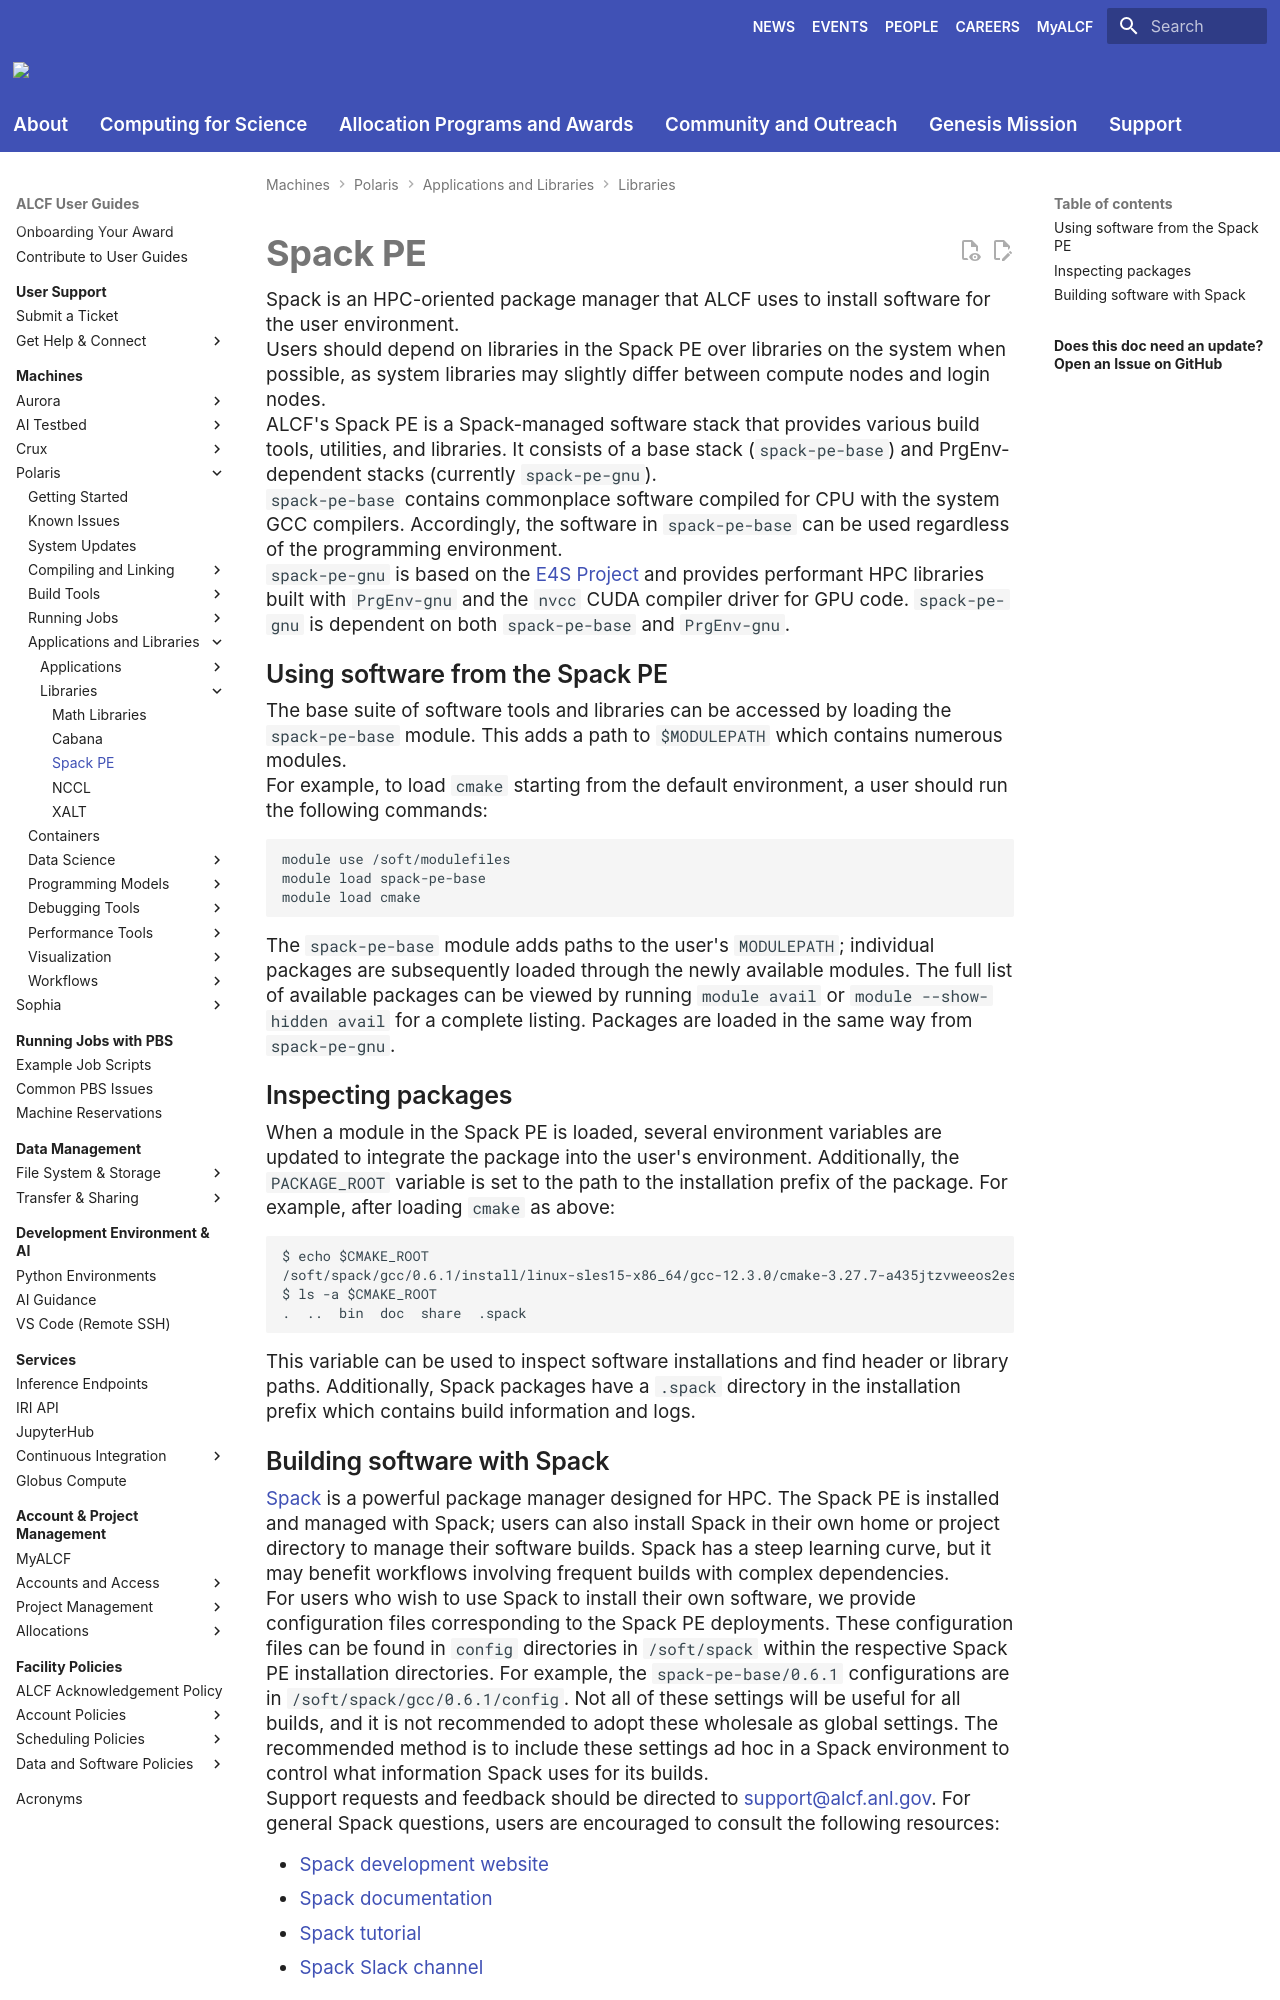

repository: argonne-lcf/user-guides · page: polaris/applications-and-libraries/libraries/spack-pe/index.html · generator: mkdocs

# Spack PE

Spack is an HPC-oriented package manager that ALCF uses to install software for the user environment.

Users should depend on libraries in the Spack PE over libraries on the system when possible, as system libraries may slightly differ between compute nodes and login nodes.

ALCF's Spack PE is a Spack-managed software stack that provides various build tools, utilities, and libraries. It consists of a base stack (`spack-pe-base`) and PrgEnv-dependent stacks (currently `spack-pe-gnu`).

`spack-pe-base` contains commonplace software compiled for CPU with the system GCC compilers. Accordingly, the software in `spack-pe-base` can be used regardless of the programming environment.

`spack-pe-gnu` is based on the [E4S Project](https://e4s-project.github.io/) and provides performant HPC libraries built with `PrgEnv-gnu` and the `nvcc` CUDA compiler driver for GPU code. `spack-pe-gnu` is dependent on both `spack-pe-base` and `PrgEnv-gnu`.

## Using software from the Spack PE

The base suite of software tools and libraries can be accessed by loading the `spack-pe-base` module. This adds a path to `$MODULEPATH` which contains numerous modules.

For example, to load `cmake` starting from the default environment, a user should run the following commands:

```
module use /soft/modulefiles
module load spack-pe-base
module load cmake
```

The `spack-pe-base` module adds paths to the user's `MODULEPATH`; individual packages are subsequently loaded through the newly available modules. The full list of available packages can be viewed by running `module avail` or `module --show-hidden avail` for a complete listing. Packages are loaded in the same way from `spack-pe-gnu`.

## Inspecting packages

When a module in the Spack PE is loaded, several environment variables are updated to integrate the package into the user's environment. Additionally, the `PACKAGE_ROOT` variable is set to the path to the installation prefix of the package. For example, after loading `cmake` as above:

```
$ echo $CMAKE_ROOT
/soft/spack/gcc/0.6.1/install/linux-sles15-x86_64/gcc-12.3.0/cmake-3.27.7-a435jtzvweeos2es6enirbxdjdqhqgdp/
$ ls -a $CMAKE_ROOT
.  ..  bin  doc  share  .spack
```

This variable can be used to inspect software installations and find header or library paths. Additionally, Spack packages have a `.spack` directory in the installation prefix which contains build information and logs.
